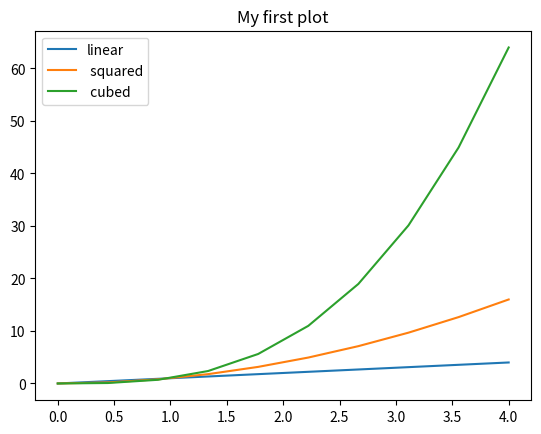

Source code (Python):
# [redacted]
# This program displays a plot of the functions f(x)=x ,g(x)=x2 and h(x)=x3 in the range [0,4]

import matplotlib.pyplot as plt
import numpy as np 

#After importing both libraries above I created variable x with range [0,4] evenly separated
x= np.linspace(0, 4, 10)

fig, ax= plt.subplots() #I created figure and an ax using Object oriented approach

f= x
g= x**2
h= x**3

ax.plot (f,f, label= "linear")
ax.plot (f,g, label=" squared")#After creating variables plot data in axes and added labels for each line
ax.plot (f,h, label=" cubed")

ax.legend()#I added legend and title to plot
ax.set_title("My first plot")

fig.show()

input()#with this command I make the figure wait for input ( in this case close window) before stop showing

